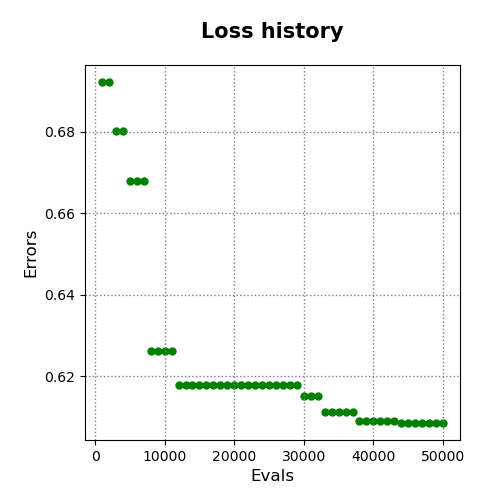

The data file committed next to this chart (first rows):
evals, errors
1000, 0.6922
2000, 0.6922
3000, 0.6801
4000, 0.6801
5000, 0.6679
6000, 0.6679
7000, 0.6679
8000, 0.6262
9000, 0.6262
10000, 0.6262
11000, 0.6262
12000, 0.6179
13000, 0.6179
14000, 0.6179
15000, 0.6179
16000, 0.6179
17000, 0.6179
18000, 0.6179
19000, 0.6179
20000, 0.6179
21000, 0.6179
22000, 0.6179
23000, 0.6179
24000, 0.6179
25000, 0.6179
26000, 0.6179
27000, 0.6179
28000, 0.6179
29000, 0.6179
30000, 0.6151
31000, 0.6151
32000, 0.6151
33000, 0.6113
34000, 0.6113
35000, 0.6113
36000, 0.6113
37000, 0.6113
38000, 0.609
39000, 0.609
40000, 0.609
41000, 0.609
42000, 0.609
43000, 0.609
44000, 0.6086
45000, 0.6086
46000, 0.6086
47000, 0.6086
48000, 0.6086
49000, 0.6086
50000, 0.6086
